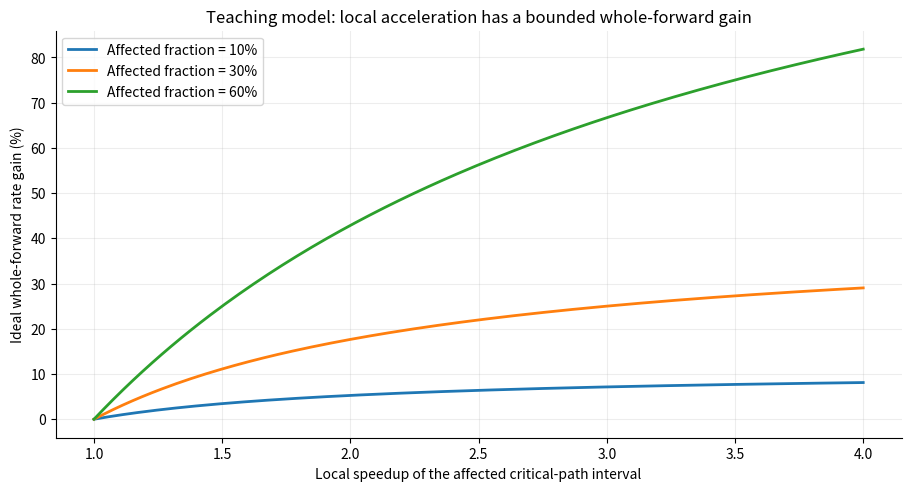

Reproduce this figure in Python.
"""Plot a teaching bound, not a measured accelerator speedup."""
import argparse
from pathlib import Path
import matplotlib
matplotlib.use('Agg')
import matplotlib.pyplot as plt

if __name__=='__main__':
    parser=argparse.ArgumentParser()
    parser.add_argument('--output',type=Path,default=Path('speedup-bound.png'))
    args=parser.parse_args()
    speed=[1+3*i/159 for i in range(160)]
    fig,ax=plt.subplots(figsize=(9,4.8),layout='constrained')
    for p in [.1,.3,.6]:
        gain=[100*(1/(1-p+p/s)-1) for s in speed]
        ax.plot(speed,gain,label=f'Affected fraction = {p:.0%}',linewidth=2)
    ax.set(xlabel='Local speedup of the affected critical-path interval',
           ylabel='Ideal whole-forward rate gain (%)',
           title='Teaching model: local acceleration has a bounded whole-forward gain')
    ax.grid(alpha=.22)
    ax.legend()
    ax.spines[['top','right']].set_visible(False)
    fig.savefig(args.output,dpi=150)
    plt.close(fig)
    print('Saved the teaching critical-path bound.')
